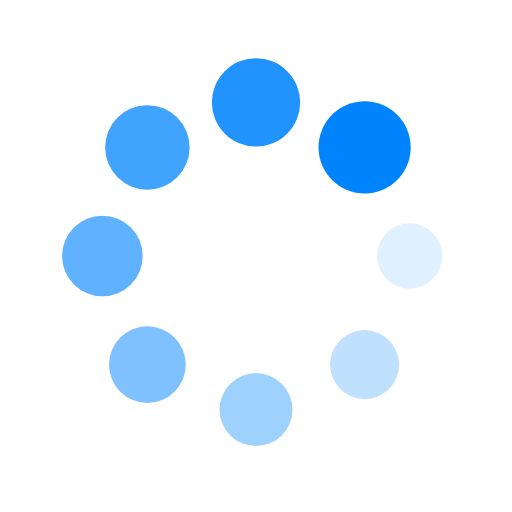
t = 0.00 s
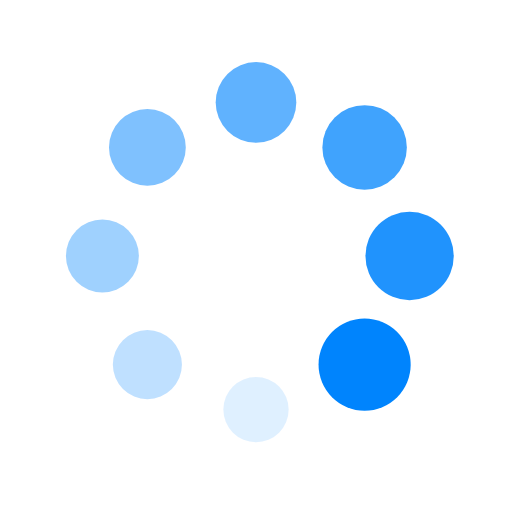
t = 0.25 s
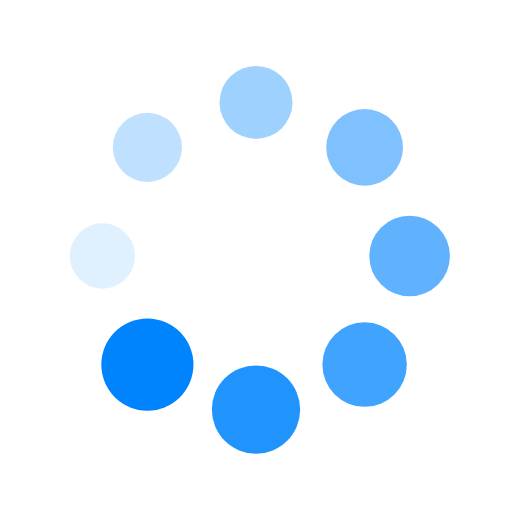
t = 0.50 s
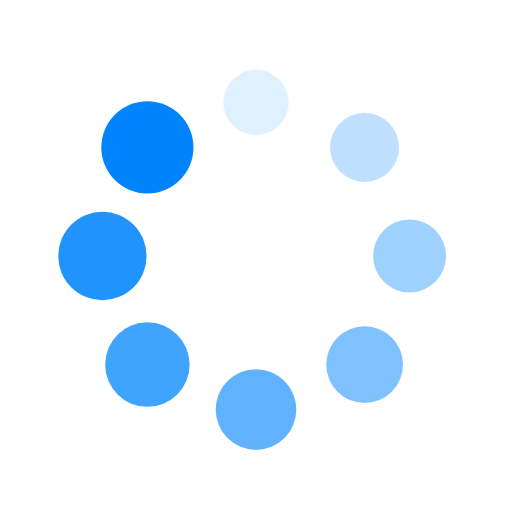
t = 0.75 s

The animated SVG that drew these frames (rendered in a browser with its animation timeline set to each time). Animation: 16 SMIL elements (animate=8,animateTransform=8); one cycle of 1.00 s, repeats indefinitely.

<?xml version="1.0" encoding="utf-8"?>
<svg xmlns="http://www.w3.org/2000/svg" xmlns:xlink="http://www.w3.org/1999/xlink" style="margin: auto; background: none; display: block; shape-rendering: auto;" width="200px" height="200px" viewBox="0 0 100 100" preserveAspectRatio="xMidYMid">
<g transform="translate(80,50)">
<g transform="rotate(0)">
<circle cx="0" cy="0" r="6" fill="#0084fd" fill-opacity="1">
  <animateTransform attributeName="transform" type="scale" begin="-0.875s" values="1.5 1.5;1 1" keyTimes="0;1" dur="1s" repeatCount="indefinite"></animateTransform>
  <animate attributeName="fill-opacity" keyTimes="0;1" dur="1s" repeatCount="indefinite" values="1;0" begin="-0.875s"></animate>
</circle>
</g>
</g><g transform="translate(71.21320343559643,71.21320343559643)">
<g transform="rotate(45)">
<circle cx="0" cy="0" r="6" fill="#0084fd" fill-opacity="0.875">
  <animateTransform attributeName="transform" type="scale" begin="-0.75s" values="1.5 1.5;1 1" keyTimes="0;1" dur="1s" repeatCount="indefinite"></animateTransform>
  <animate attributeName="fill-opacity" keyTimes="0;1" dur="1s" repeatCount="indefinite" values="1;0" begin="-0.75s"></animate>
</circle>
</g>
</g><g transform="translate(50,80)">
<g transform="rotate(90)">
<circle cx="0" cy="0" r="6" fill="#0084fd" fill-opacity="0.75">
  <animateTransform attributeName="transform" type="scale" begin="-0.625s" values="1.5 1.5;1 1" keyTimes="0;1" dur="1s" repeatCount="indefinite"></animateTransform>
  <animate attributeName="fill-opacity" keyTimes="0;1" dur="1s" repeatCount="indefinite" values="1;0" begin="-0.625s"></animate>
</circle>
</g>
</g><g transform="translate(28.786796564403577,71.21320343559643)">
<g transform="rotate(135)">
<circle cx="0" cy="0" r="6" fill="#0084fd" fill-opacity="0.625">
  <animateTransform attributeName="transform" type="scale" begin="-0.5s" values="1.5 1.5;1 1" keyTimes="0;1" dur="1s" repeatCount="indefinite"></animateTransform>
  <animate attributeName="fill-opacity" keyTimes="0;1" dur="1s" repeatCount="indefinite" values="1;0" begin="-0.5s"></animate>
</circle>
</g>
</g><g transform="translate(20,50.00000000000001)">
<g transform="rotate(180)">
<circle cx="0" cy="0" r="6" fill="#0084fd" fill-opacity="0.5">
  <animateTransform attributeName="transform" type="scale" begin="-0.375s" values="1.5 1.5;1 1" keyTimes="0;1" dur="1s" repeatCount="indefinite"></animateTransform>
  <animate attributeName="fill-opacity" keyTimes="0;1" dur="1s" repeatCount="indefinite" values="1;0" begin="-0.375s"></animate>
</circle>
</g>
</g><g transform="translate(28.78679656440357,28.786796564403577)">
<g transform="rotate(225)">
<circle cx="0" cy="0" r="6" fill="#0084fd" fill-opacity="0.375">
  <animateTransform attributeName="transform" type="scale" begin="-0.25s" values="1.5 1.5;1 1" keyTimes="0;1" dur="1s" repeatCount="indefinite"></animateTransform>
  <animate attributeName="fill-opacity" keyTimes="0;1" dur="1s" repeatCount="indefinite" values="1;0" begin="-0.25s"></animate>
</circle>
</g>
</g><g transform="translate(49.99999999999999,20)">
<g transform="rotate(270)">
<circle cx="0" cy="0" r="6" fill="#0084fd" fill-opacity="0.25">
  <animateTransform attributeName="transform" type="scale" begin="-0.125s" values="1.5 1.5;1 1" keyTimes="0;1" dur="1s" repeatCount="indefinite"></animateTransform>
  <animate attributeName="fill-opacity" keyTimes="0;1" dur="1s" repeatCount="indefinite" values="1;0" begin="-0.125s"></animate>
</circle>
</g>
</g><g transform="translate(71.21320343559643,28.78679656440357)">
<g transform="rotate(315)">
<circle cx="0" cy="0" r="6" fill="#0084fd" fill-opacity="0.125">
  <animateTransform attributeName="transform" type="scale" begin="0s" values="1.5 1.5;1 1" keyTimes="0;1" dur="1s" repeatCount="indefinite"></animateTransform>
  <animate attributeName="fill-opacity" keyTimes="0;1" dur="1s" repeatCount="indefinite" values="1;0" begin="0s"></animate>
</circle>
</g>
</g>
<!-- [ldio] generated by https://loading.io/ --></svg>
